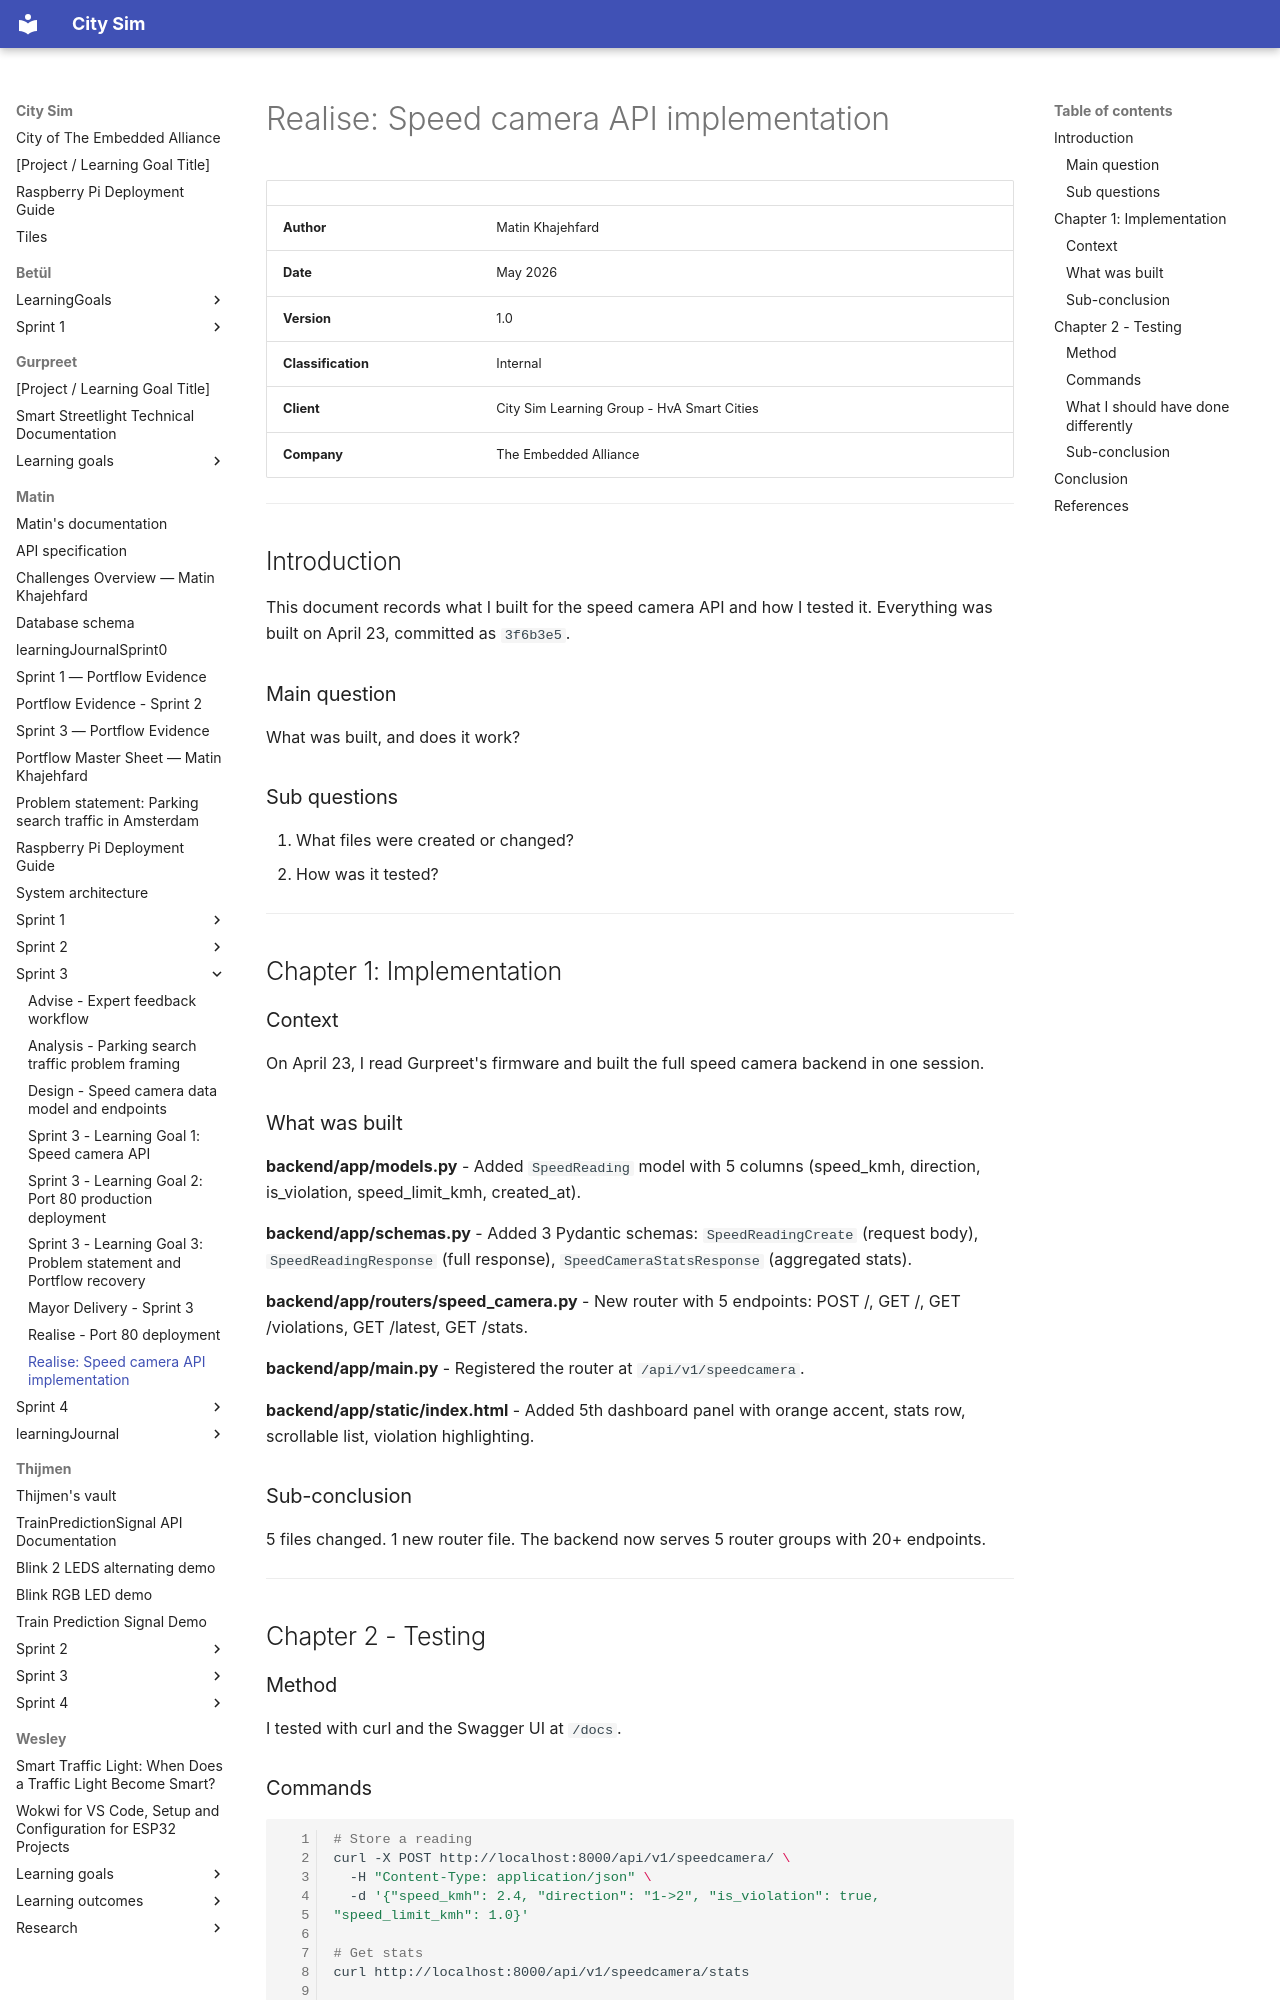

repository: guruITA/smart-city-sim · page: Matin/Sprint 3/Realise - Speed camera API implementation/index.html · generator: mkdocs

# Realise: Speed camera API implementation

| | |
|---|---|
| **Author** | Matin Khajehfard |
| **Date** | May 2026 |
| **Version** | 1.0 |
| **Classification** | Internal |
| **Client** | City Sim Learning Group - HvA Smart Cities |
| **Company** | The Embedded Alliance |

---

## Introduction

This document records what I built for the speed camera API and how I tested it. Everything was built on April 23, committed as `3f6b3e5`.

### Main question

What was built, and does it work?

### Sub questions

1. What files were created or changed?
2. How was it tested?

---

## Chapter 1: Implementation

### Context

On April 23, I read Gurpreet's firmware and built the full speed camera backend in one session.

### What was built

**backend/app/models.py** - Added `SpeedReading` model with 5 columns (speed_kmh, direction, is_violation, speed_limit_kmh, created_at).

**backend/app/schemas.py** - Added 3 Pydantic schemas: `SpeedReadingCreate` (request body), `SpeedReadingResponse` (full response), `SpeedCameraStatsResponse` (aggregated stats).

**backend/app/routers/speed_camera.py** - New router with 5 endpoints: POST /, GET /, GET /violations, GET /latest, GET /stats.

**backend/app/main.py** - Registered the router at `/api/v1/speedcamera`.

**backend/app/static/index.html** - Added 5th dashboard panel with orange accent, stats row, scrollable list, violation highlighting.

### Sub-conclusion

5 files changed. 1 new router file. The backend now serves 5 router groups with 20+ endpoints.

---

## Chapter 2 - Testing

### Method

I tested with curl and the Swagger UI at `/docs`.
